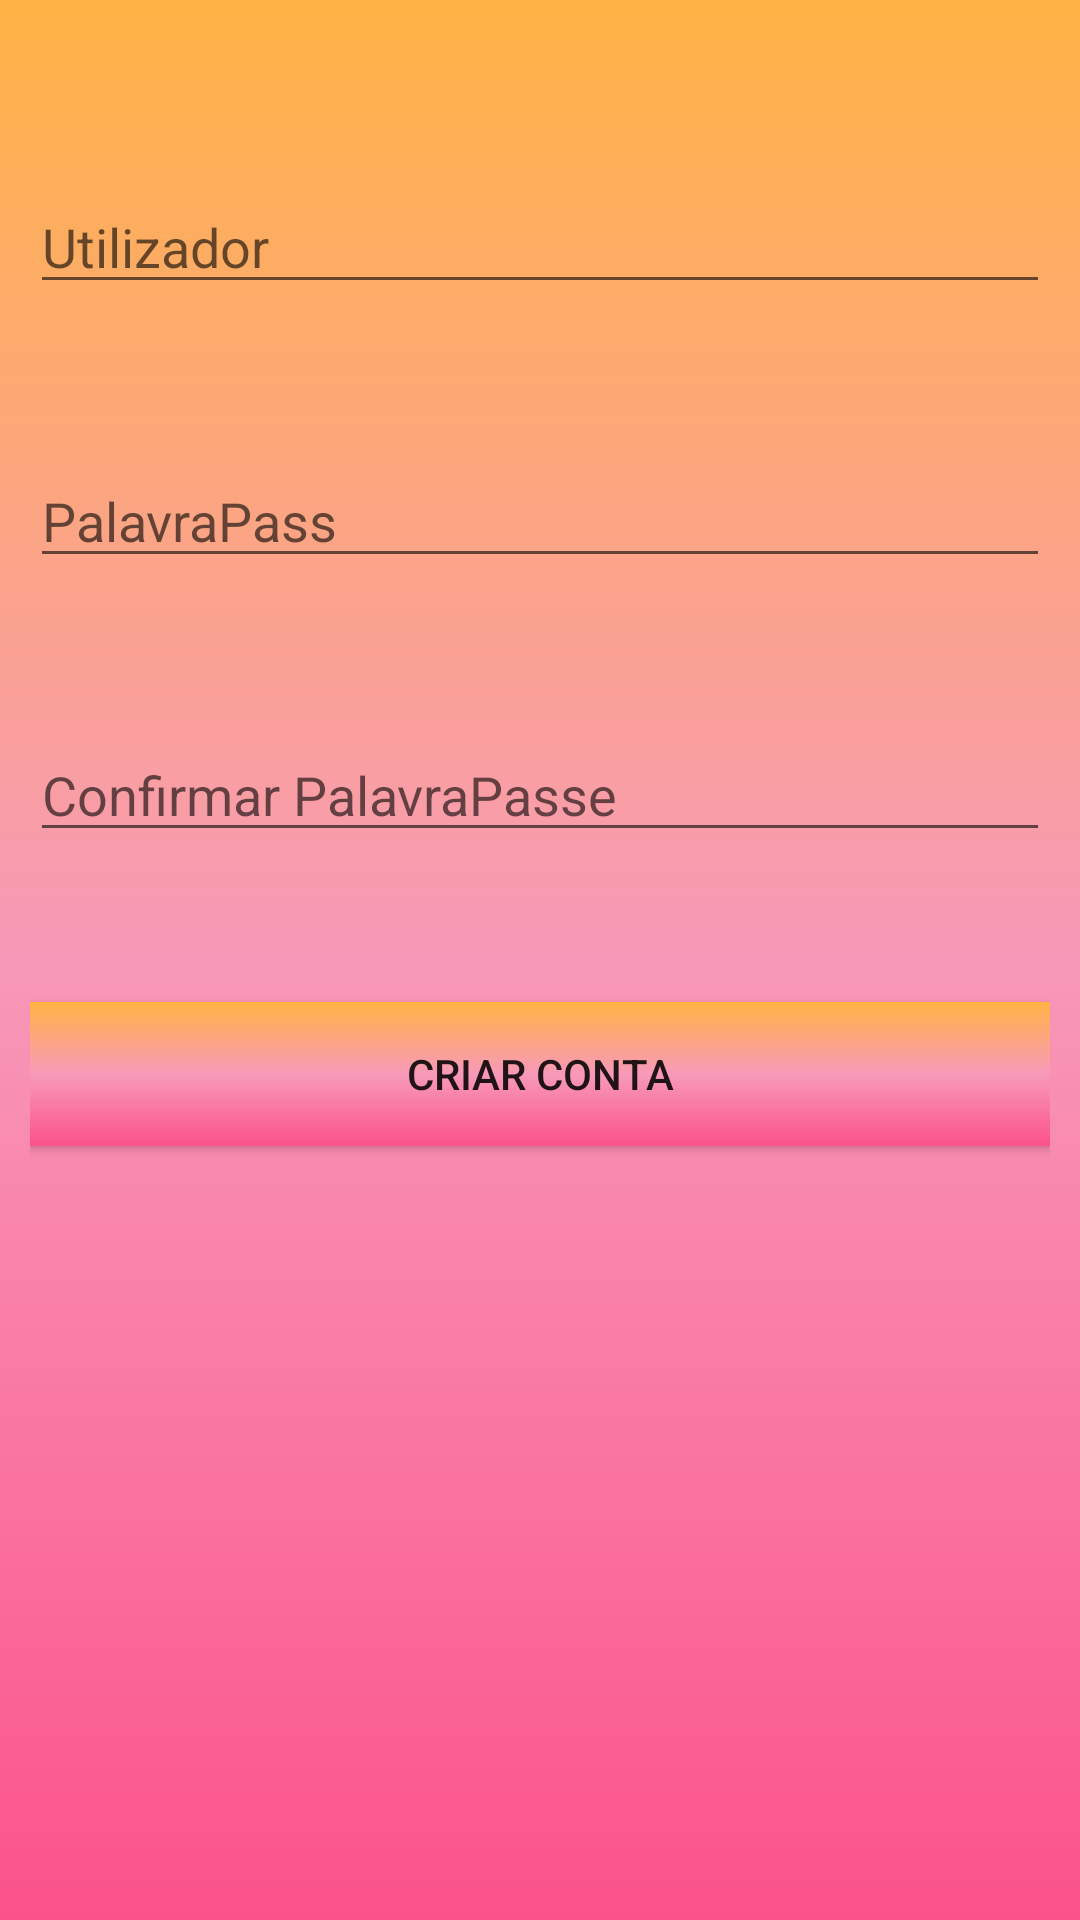

This screen was rendered from an Android layout file. Write that file and the resources it references.
<!-- AndroidManifest.xml: application theme Theme.Pro_scoccer_quiz -->
<!-- res/layout/activity_criar_login.xml -->
<?xml version="1.0" encoding="utf-8"?>
<RelativeLayout xmlns:android="http://schemas.android.com/apk/res/android"
    xmlns:app="http://schemas.android.com/apk/res-auto"
    xmlns:tools="http://schemas.android.com/tools"
    android:layout_width="match_parent"
    android:layout_height="match_parent"
    android:background="@drawable/background"
    android:padding="10dp"
    tools:context=".CriarLogin">
    
    <EditText
        android:id="@+id/txtUtilizador"
        android:layout_width="match_parent"
        android:layout_height="wrap_content"
        android:hint="Utilizador"
        android:layout_marginTop="50dp"/>

    <EditText
        android:id="@+id/txtPalavraPass"
        android:layout_width="match_parent"
        android:layout_height="wrap_content"
        android:hint="PalavraPass"
        android:layout_marginTop="50dp"
        android:layout_below="@+id/txtUtilizador"/>

    <EditText
        android:id="@+id/txtConfirmarPalavraPass"
        android:layout_width="match_parent"
        android:layout_height="wrap_content"
        android:hint="Confirmar PalavraPasse"
        android:layout_marginTop="50dp"
        android:layout_below="@+id/txtPalavraPass"/>

    <androidx.appcompat.widget.AppCompatButton
        android:id="@+id/btnMudarPass"
        android:layout_width="match_parent"
        android:layout_height="wrap_content"
        android:layout_below="@+id/txtConfirmarPalavraPass"
        android:background="@drawable/background"
        android:layout_marginTop="50dp"
        android:text="Criar Conta" />



</RelativeLayout>
<!-- resources referenced by this layout -->
<resources>
  <!-- drawable background (drawable) -->
  <?xml version="1.0" encoding="utf-8"?>
  <shape xmlns:android="http://schemas.android.com/apk/res/android">
      <gradient
          android:startColor="@color/pink"
          android:centerColor="@color/pink_Light"
          android:endColor="@color/orange"
          android:angle="90"
          />
  </shape>
  <style name="Theme.Pro_scoccer_quiz" parent="Theme.MaterialComponents.DayNight.DarkActionBar">
          
          <item name="colorPrimary">@color/purple_500</item>
          <item name="colorPrimaryVariant">@color/purple_700</item>
          <item name="colorOnPrimary">@color/white</item>
          
          <item name="colorSecondary">@color/teal_200</item>
          <item name="colorSecondaryVariant">@color/teal_700</item>
          <item name="colorOnSecondary">@color/black</item>
          
          <item name="android:statusBarColor" tools:targetApi="l">?attr/colorPrimaryVariant</item>
          
      </style>
  <color name="pink">#FB528B</color>
  <color name="pink_Light">#F899B9</color>
  <color name="orange">#FFB344</color>
  <color name="purple_500">#FF6200EE</color>
  <color name="purple_700">#FF3700B3</color>
  <color name="white">#FFFFFFFF</color>
  <color name="teal_200">#FF03DAC5</color>
  <color name="teal_700">#FF018786</color>
  <color name="black">#FF000000</color>
</resources>
